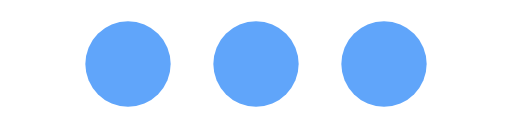
t = 0.00 s
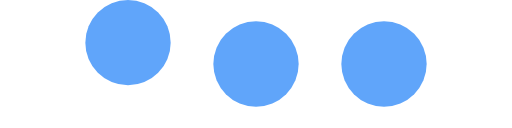
t = 0.15 s
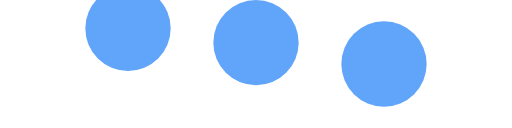
t = 0.35 s
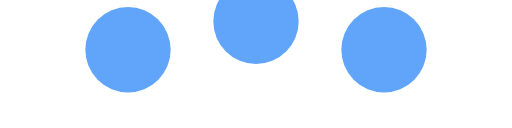
t = 0.50 s
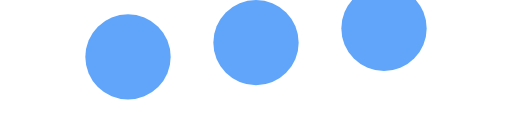
t = 0.65 s
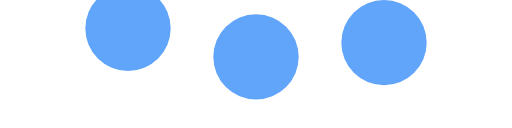
t = 0.85 s

The animated SVG that drew these frames (rendered in a browser with its animation timeline set to each time). Animation: 3 SMIL elements (animate=3); one cycle of 1.00 s, repeats indefinitely.

<svg width="60" height="20" viewBox="0 0 120 30"><circle cx="30" cy="15" r="10" fill="#60A5FA"><animate attributeName="cy" from="15" to="15" dur="0.6s" begin="0s" repeatCount="indefinite" values="15;5;15" keyTimes="0;0.5;1"></animate></circle><circle cx="60" cy="15" r="10" fill="#60A5FA"><animate attributeName="cy" from="15" to="15" dur="0.6s" begin="0.2s" repeatCount="indefinite" values="15;5;15" keyTimes="0;0.5;1"></animate></circle><circle cx="90" cy="15" r="10" fill="#60A5FA"><animate attributeName="cy" from="15" to="15" dur="0.6s" begin="0.4s" repeatCount="indefinite" values="15;5;15" keyTimes="0;0.5;1"></animate></circle></svg>
